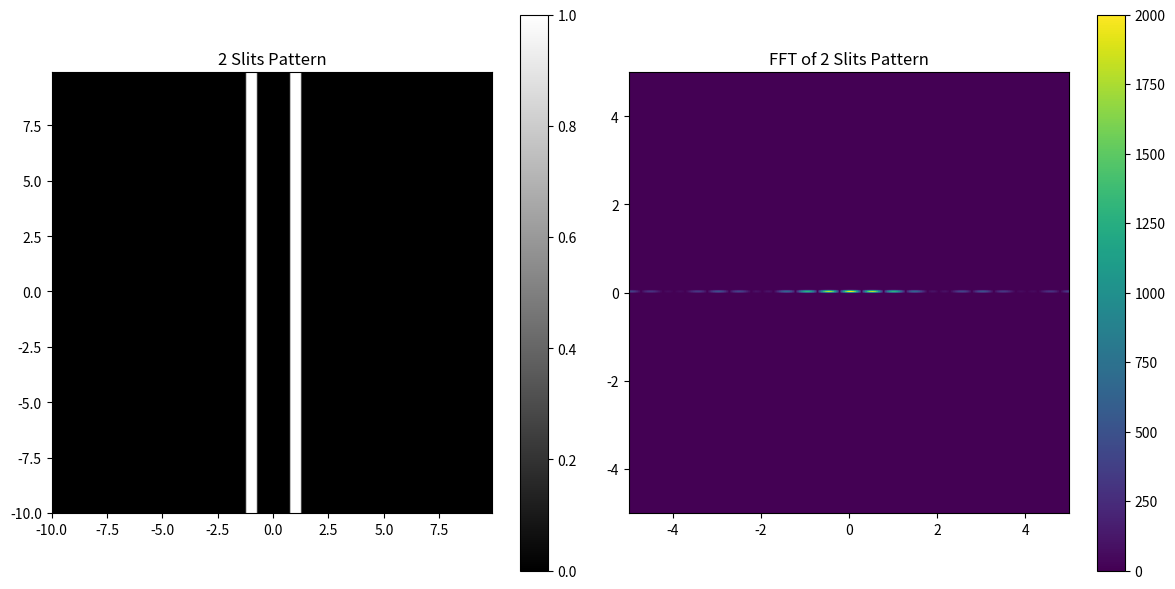

Here is the Python script that generated this plot:
import numpy as np
import matplotlib.pyplot as plt

# Création d'une fonction pour un réseau de N fentes 2D
def N_slits_2D(x, y, slit_width, slit_distance, N):
    slits = 0
    for i in range(N):
        slits += np.where((np.abs(x - (i - (N-1)/2) * slit_distance) <= slit_width/2), 1, 0)
    return slits

# Paramètres du réseau de N fentes
slit_width = 0.5
slit_distance = 2
N = 2

# Création d'une grille de points
x = np.arange(-10, 10, 0.1)
y = np.arange(-10, 10, 0.1)
X, Y = np.meshgrid(x, y)

# Calcul de la fonction pour un réseau de N fentes 2D
N_slits = N_slits_2D(X, Y, slit_width, slit_distance, N)

# Calcul de la FFT 2D
fft_N_slits = np.fft.fftshift(np.fft.fft2(N_slits))

# Affichage de la fonction pour un réseau de N fentes 2D et sa FFT
plt.figure(figsize=(12, 6))

plt.subplot(1, 2, 1)
plt.imshow(N_slits, extent=(x.min(), x.max(), y.min(), y.max()), origin='lower', cmap='gray')
plt.title(f'{N} Slits Pattern')
plt.colorbar()

plt.subplot(1, 2, 2)
plt.imshow(np.abs(fft_N_slits), extent=(-1/(2*(x[1]-x[0])), 1/(2*(x[1]-x[0])), -1/(2*(y[1]-y[0])), 1/(2*(y[1]-y[0]))), origin='lower', cmap='viridis')
plt.title(f'FFT of {N} Slits Pattern')
plt.colorbar()

plt.tight_layout()
plt.show()
